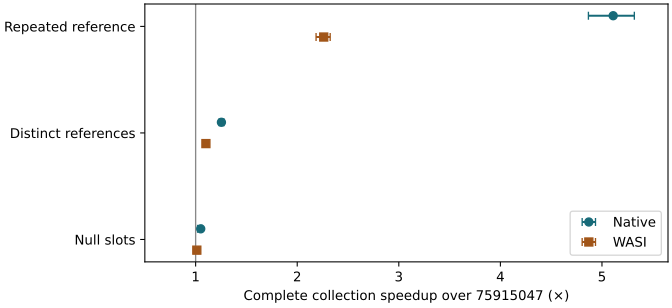

Source data for this figure (header and first rows):
target, shape, parent_ns, candidate_ns, median, low, high, pairs
native, alias, 244083, 48056, 0.1957, 0.188, 0.2055, 24
native, unique, 1206184, 963986, 0.7975, 0.7825, 0.8118, 24
native, null, 18627, 18118, 0.9523, 0.9406, 0.9812, 24
wasm, alias, 167668, 76100, 0.4423, 0.4302, 0.4576, 24
wasm, unique, 1584828, 1438836, 0.9081, 0.8949, 0.9273, 24
wasm, null, 30610, 30327, 0.9885, 0.9742, 1.019, 24
